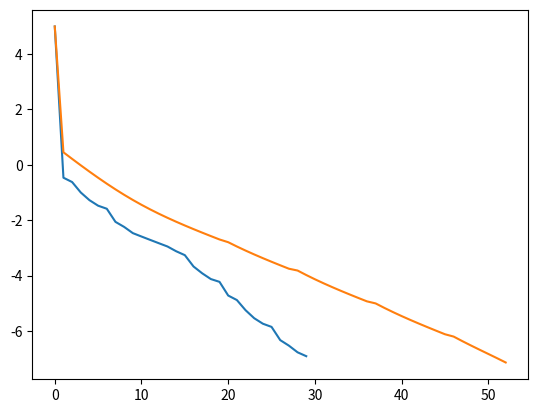

This chart was generated by the following Python code:
# -*- coding: utf-8 -*-
"""
Created on Mon Sep 13 17:32:02 2021

[redacted]
"""
import numpy as np
import matplotlib.pyplot as plt
import math

objfun= lambda x: ((1-2*x[0]-3*x[1])+1)**2 + (x[0])**2 + (x[1]-1)**2
grad = lambda x: np.array([10*x[0]+12*x[1]-8, 12*x[0]+20*x[1]-14]) # Note that x2 is x[0] and x3 is x[1]
f_true=objfun(np.array([-.1429,.7857]))


#%% GRAD SETUP.
x0 = np.array([0, 0]) # Initial guess.
x_solve_grad = [x0]
x= x_solve_grad[0]
a=.01
e=10 # Initialize!
f_grad=[objfun(x0)]

# Let's use an AMIJO line search
def amijo(x):
    a=1 # initiate
    while objfun(x-a*grad(x)) > objfun(x)-a*(.5)*np.matmul(grad(x),grad(x)):
        a=.5*a
    return a
    
    
while e > .001:
    a=amijo(x)
    x= x - a*grad(x)
    #x_solve=np.concatenate((x_solve, x), axis=1)
    x_solve_grad.append(x)
    f_grad.append(math.log(abs(objfun(x)-f_true),10))
    e = np.linalg.norm(grad(x))
    print(e)

plt.plot(f_grad)



#%% NEWTON SETUP.
x0 = np.array([0, 0]) # Initial guess.
x_solve_newton = [x0]
x= x_solve_newton[0]
a=.01
e=10 # Initialize!
f_newton=[objfun(x0)]
H=np.array([[10, 12],[12,20]])

# Let's use an AMIJO line search
def amijo(x):
    a=1 # initiate
    while objfun(x-a*grad(x)) > objfun(x)-a*(.5)*np.matmul(grad(x),np.matmul(np.linalg.inv(H),grad(x))):
        a=.5*a
    return a
    
    
while e > .001:
    a=amijo(x)
    x= x - a*grad(x)
    f_newton.append(math.log(abs(objfun(x)-f_true),10))
    x_solve_newton.append(x)
    e = np.linalg.norm(grad(x))
    print(e)
    
    
plt.plot(f_newton)
    
    

